Run: headless pygame with SDL's dummy video driver; simulated clock (each Clock.tick advances the game by its frame time, no real sleeping); random seed 0; keys injected as events and as key.get_pressed() state; no mouse input.
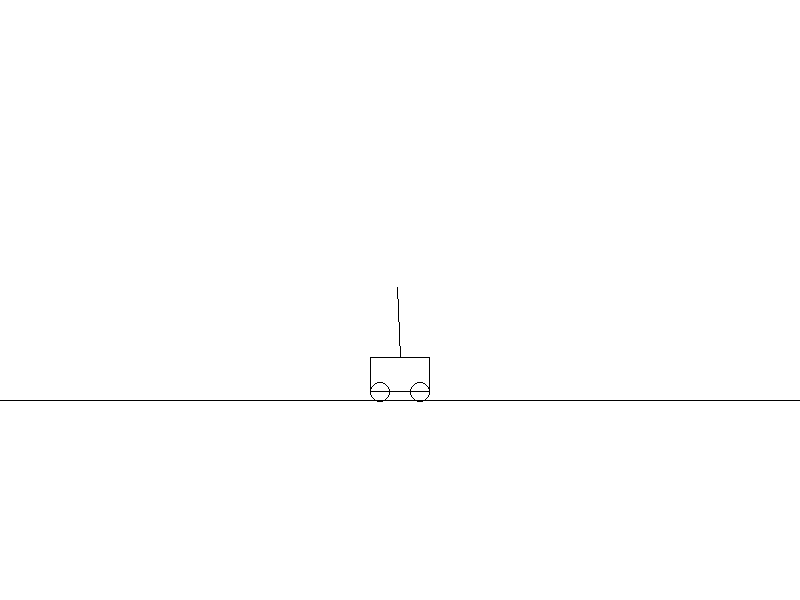
Frame 1 of 4 · flips 1–60 · no input
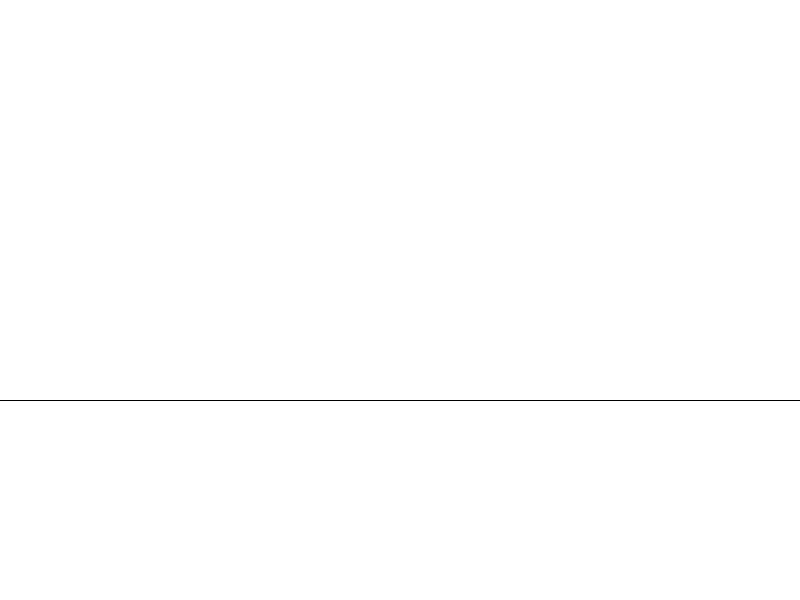
Frame 2 of 4 · flips 61–180 · tapped SPACE, RETURN · held RIGHT (→), D
Frame 3 of 4 · flips 181–300 · held DOWN (↓), S · screen unchanged from frame 2, image omitted
Frame 4 of 4 · flips 301–420 · held LEFT (←), A, UP (↑), W · screen unchanged from frame 3, image omitted

The pygame program that drew these frames:

import pygame, sys, math, numpy as np
winSize=(800,600)
class Cart:
    def __init__(self):
        self.x,self.v,self.a=winSize[0]/2, 0,0 #положение, скорость, ускорение
        self.control=0
        self.y=0
        self.alpha=0.01 #угол балки
        self.dalpha_dt=0 #скорость падения
        self.dalpha_d2t=0 #ускорение падения
        self.barL=70 #длина балки
    def draw(self, screen):
        y=winSize[1]*2/3
        pygame.draw.line(screen, (0,0,0),(0,y), (winSize[0],y), 1)
        self.y=y-25
        w,h=60,35
        x1,x2=self.x-w/2, self.x+w/2
        y1,y2=self.y-h/2, self.y+h/2
        pygame.draw.rect(screen, (0,0,0), [x1, y1, x2-x1, y2-y1], 1)
        wheelX1, wheelX2 = self.x-w/3, self.x+w/3
        wheelY1 = wheelY2 = self.y+h/2
        pygame.draw.circle(screen, (0,0,0), [wheelX1, wheelY1],10, 1)
        pygame.draw.circle(screen, (0,0,0), [wheelX2, wheelY2],10, 1)
        barX, barY = self.x, self.y-h/2
        s,c=math.sin(self.alpha+math.pi/2), math.cos(self.alpha+math.pi/2)
        barX2, barY2 = barX+self.barL*c, barY-self.barL*s
        pygame.draw.line(screen, (0,0,0),(barX, barY), (barX2, barY2), 1)
    def sim(self, dt):

        self.a=0.9*self.control
        self.v+=self.a * dt
        self.x += self.v * dt

        self.dalpha_d2t=0.9*self.alpha + 0.01*self.a
        self.dalpha_dt+=self.dalpha_d2t * dt
        self.alpha += self.dalpha_dt * dt
        maxAng=1
        if self.alpha>maxAng: self.alpha=maxAng
        if self.alpha<-maxAng: self.alpha=-maxAng

    def controlExpert(self):
        dxCart=winSize[0]/2-self.x
        if self.alpha<-0.01:
            self.control=100
            if dxCart>0 and abs(self.alpha)>0.3:  self.control+= 0.1*dxCart
        elif self.alpha>0.01:
            self.control=-100
            if dxCart<0 and abs(self.alpha)>0.3:  self.control+= 0.1*dxCart
        else:
            self.control=0

if __name__ == "__main__":
    cart=Cart()
    fps=30
    dt=1/fps
    screen=pygame.display.set_mode(winSize)
    timer=pygame.time.Clock()

    MODE="manual" #or "auto"

    while True:
        for event in pygame.event.get():
            if event.type == pygame.QUIT:
                sys.exit(0)
            if event.type == pygame.KEYDOWN:
                if event.key == pygame.K_a:
                    cart.control=-100
                if event.key == pygame.K_d:
                    cart.control=100
                if event.key == pygame.K_m:
                    MODE="auto" if MODE=="manual" else "manual"

        if MODE=="auto":
            cart.controlExpert()

        cart.sim(dt)
        screen.fill((255,255,255))
        cart.draw(screen)
        pygame.display.flip()
        timer.tick(fps)

        #alternative for expert control
        # k = abs(self.alpha)
        # if self.alpha < -0.01:
        #     self.control = 100 + 0.1 * dxCart * k
        # elif self.alpha > 0.01:
        #     self.control = -100 + 0.1 * dxCart * k
